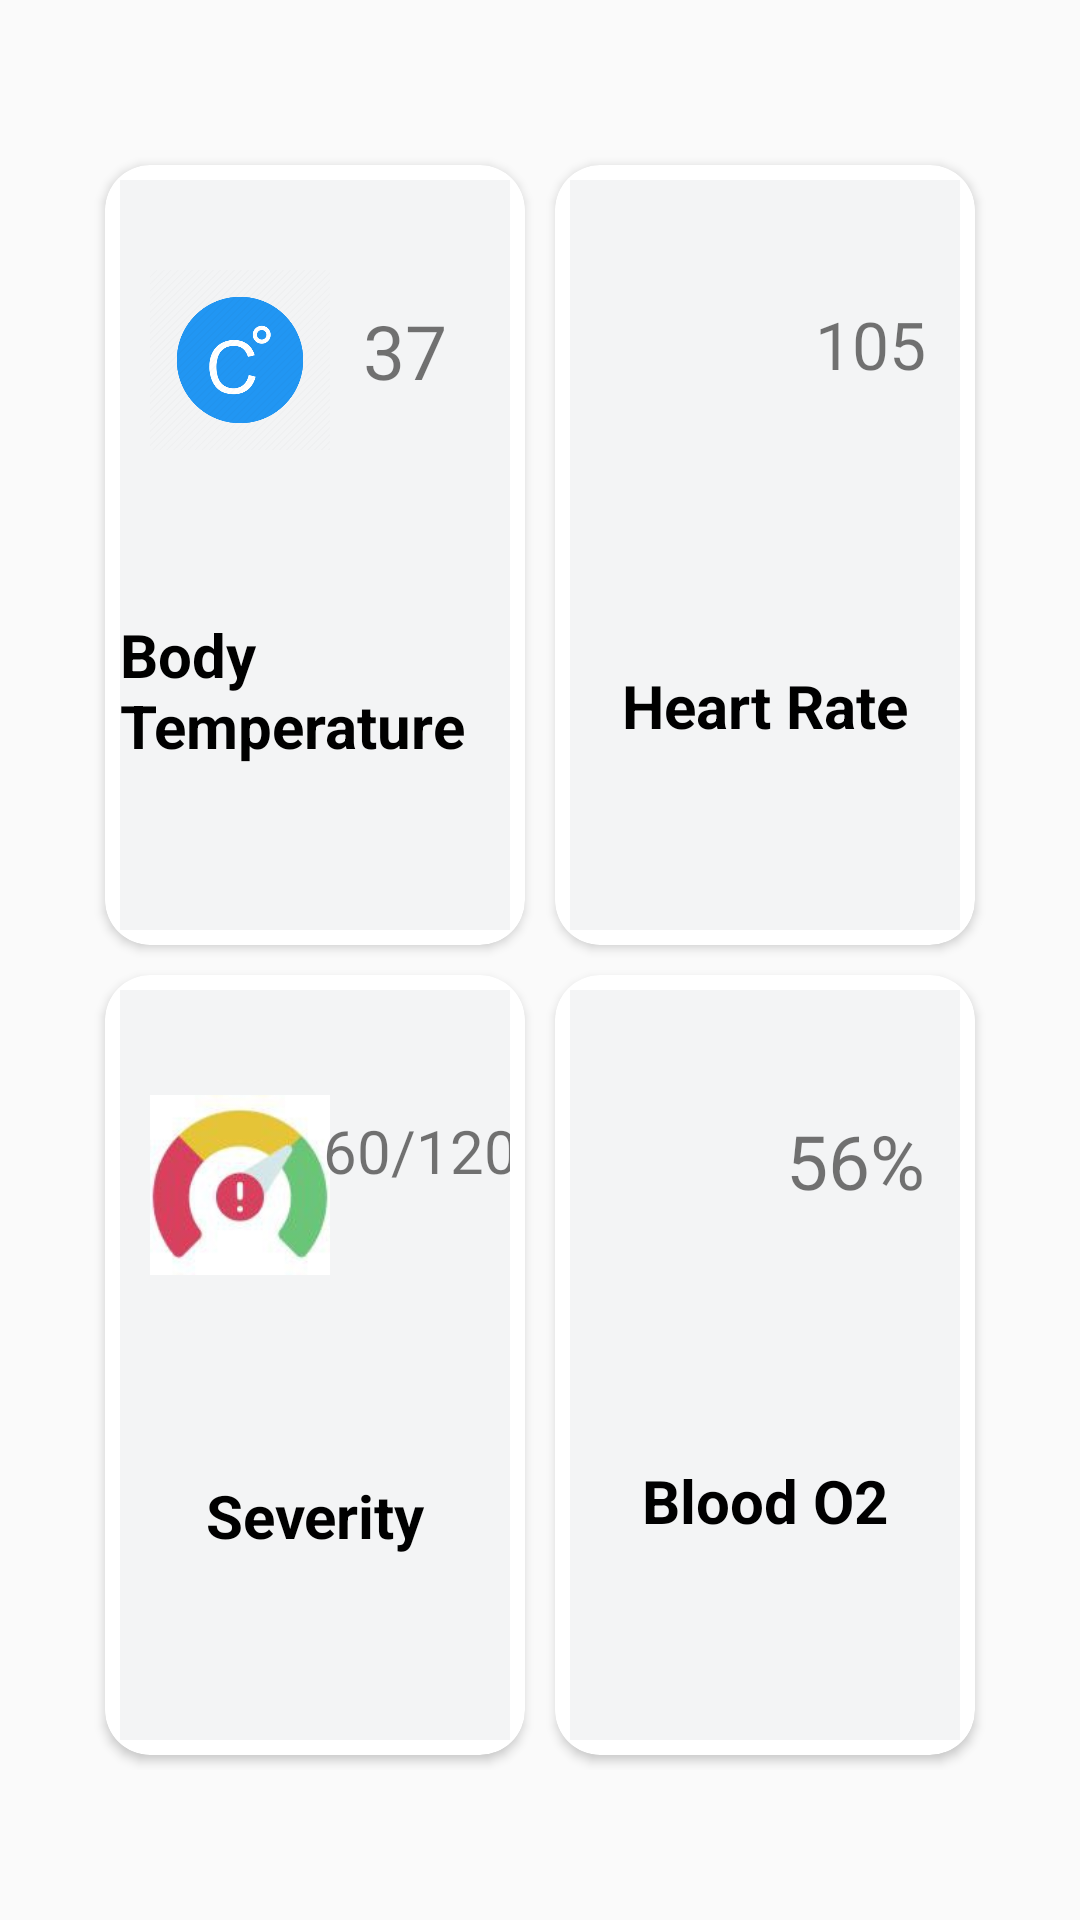

Layout XML and referenced resources for this Android screen:
<!-- AndroidManifest.xml: application theme Theme.AppCompat.Light -->
<!-- res/layout/fragment_home2.xml -->
<androidx.constraintlayout.widget.ConstraintLayout xmlns:android="http://schemas.android.com/apk/res/android"
    xmlns:app="http://schemas.android.com/apk/res-auto"
    xmlns:tools="http://schemas.android.com/tools"
    android:layout_width="match_parent"
    android:layout_height="match_parent"
    tools:context="com.example.emergency_alert_system.user.home.home">


    <GridLayout
        android:layout_width="0dp"
        android:layout_height="0dp"
        android:layout_marginStart="30dp"
        android:layout_marginTop="50dp"
        android:columnCount="2"
        android:rowCount="2"
        android:layout_marginEnd="30dp"
        android:layout_marginBottom="50dp"
        app:layout_constraintBottom_toBottomOf="parent"
        app:layout_constraintEnd_toEndOf="parent"
        app:layout_constraintStart_toStartOf="parent"
        app:layout_constraintTop_toTopOf="parent">
        <androidx.cardview.widget.CardView
            android:layout_height="0dp"
            android:layout_width="0dp"
            android:layout_rowWeight="1"
            android:layout_columnWeight="1"
            app:cardCornerRadius="15dp"
            android:layout_margin="5dp"
            >
            <androidx.constraintlayout.widget.ConstraintLayout
                android:layout_width="match_parent"
                android:layout_height="match_parent"
                android:orientation="vertical"
                android:layout_margin="5dp"
                android:background="@color/whiteMore_gray"
                >

                <ImageView
                    android:id="@+id/imageView"
                    android:layout_width="60dp"
                    android:layout_height="60dp"

                    android:layout_marginStart="10dp"
                    android:layout_marginTop="30dp"
                    android:src="@drawable/c"
                    app:layout_constraintStart_toStartOf="parent"
                    app:layout_constraintTop_toTopOf="parent" />

                <TextView
                    android:id="@+id/bodytempretrure"
                    android:layout_width="wrap_content"
                    android:layout_height="wrap_content"
                    android:layout_marginTop="40dp"
                    android:layout_marginEnd="10dp"
                    android:text="37"
                    android:textSize="25sp"
                    app:layout_constraintEnd_toEndOf="parent"
                    app:layout_constraintStart_toEndOf="@+id/imageView"
                    app:layout_constraintTop_toTopOf="parent" />

                <TextView
                    android:layout_width="wrap_content"
                    android:layout_height="wrap_content"
                    android:text="Body Temperature"
                    android:textSize="20sp"
                    android:textStyle="bold"
                    android:textColor="@color/black"
                    app:layout_constraintBottom_toBottomOf="parent"
                    app:layout_constraintEnd_toEndOf="parent"
                    app:layout_constraintStart_toStartOf="parent"
                    app:layout_constraintTop_toBottomOf="@+id/imageView" />


            </androidx.constraintlayout.widget.ConstraintLayout>
        </androidx.cardview.widget.CardView>
        <androidx.cardview.widget.CardView
            android:layout_height="0dp"
            android:layout_width="0dp"
            android:layout_rowWeight="1"
            android:layout_columnWeight="1"
            app:cardCornerRadius="15dp"
            android:layout_margin="5dp"
            >
            <androidx.constraintlayout.widget.ConstraintLayout
                android:layout_width="match_parent"
                android:layout_height="match_parent"
                android:orientation="vertical"
                android:layout_margin="5dp"
                android:background="@color/whiteMore_gray"
                >

                <ImageView
                    android:id="@+id/heart_imageView"
                    android:layout_width="70dp"
                    android:layout_height="70dp"


                    android:layout_marginStart="10dp"
                    android:layout_marginTop="30dp"
                    android:src="@drawable/heart"
                    app:layout_constraintStart_toStartOf="parent"
                    app:layout_constraintTop_toTopOf="parent" />

                <TextView
                    android:id="@+id/heartrate"
                    android:layout_width="wrap_content"
                    android:layout_height="wrap_content"
                    android:layout_marginTop="40dp"
                    android:layout_marginEnd="10dp"
                    android:text="105"
                    android:textSize="22sp"
                    app:layout_constraintEnd_toEndOf="parent"
                    app:layout_constraintStart_toEndOf="@+id/heart_imageView"
                    app:layout_constraintTop_toTopOf="parent" />

                <TextView
                    android:layout_width="wrap_content"
                    android:layout_height="wrap_content"
                    android:text="Heart Rate"
                    android:textSize="20sp"
                    android:textStyle="bold"
                    android:textColor="@color/black"
                    app:layout_constraintBottom_toBottomOf="parent"
                    app:layout_constraintEnd_toEndOf="parent"
                    app:layout_constraintStart_toStartOf="parent"
                    app:layout_constraintTop_toBottomOf="@+id/heart_imageView" />


            </androidx.constraintlayout.widget.ConstraintLayout>
        </androidx.cardview.widget.CardView>
        <androidx.cardview.widget.CardView
            android:layout_height="0dp"
            android:layout_width="0dp"
            android:layout_rowWeight="1"
            android:layout_columnWeight="1"
            app:cardCornerRadius="15dp"
            android:layout_margin="5dp"
            >
            <androidx.constraintlayout.widget.ConstraintLayout
                android:layout_width="match_parent"
                android:layout_height="match_parent"
                android:orientation="vertical"
                android:layout_margin="5dp"
                android:background="@color/whiteMore_gray"
                >

                <ImageView
                    android:id="@+id/pressure_imageView"
                    android:layout_width="60dp"
                    android:layout_height="70dp"
                    android:layout_marginStart="10dp"
                    android:layout_marginTop="30dp"
                    android:src="@drawable/sev"
                    app:layout_constraintStart_toStartOf="parent"
                    app:layout_constraintTop_toTopOf="parent" />

                <TextView
                    android:id="@+id/sev12"
                    android:layout_width="wrap_content"
                    android:layout_height="wrap_content"
                    android:layout_marginStart="10dp"
                    android:layout_marginTop="40dp"
                    android:layout_marginEnd="10dp"
                    android:text="60/120"
                    android:textSize="20sp"
                    app:layout_constraintEnd_toEndOf="parent"
                    app:layout_constraintStart_toEndOf="@+id/pressure_imageView"
                    app:layout_constraintTop_toTopOf="parent" />

                <TextView
                    android:layout_width="wrap_content"
                    android:layout_height="wrap_content"
                    android:text="Severity"
                    android:textSize="20sp"
                    android:textStyle="bold"
                    android:textColor="@color/black"
                    app:layout_constraintBottom_toBottomOf="parent"
                    app:layout_constraintEnd_toEndOf="parent"
                    app:layout_constraintStart_toStartOf="parent"
                    app:layout_constraintTop_toBottomOf="@+id/pressure_imageView" />


            </androidx.constraintlayout.widget.ConstraintLayout>
        </androidx.cardview.widget.CardView>
        <androidx.cardview.widget.CardView
            android:layout_height="0dp"
            android:layout_width="0dp"
            android:layout_rowWeight="1"
            android:layout_columnWeight="1"
            app:cardCornerRadius="15dp"
            android:layout_margin="5dp"
            >
            <androidx.constraintlayout.widget.ConstraintLayout
                android:layout_width="match_parent"
                android:layout_height="match_parent"
                android:orientation="vertical"
                android:layout_margin="5dp"
                android:background="@color/whiteMore_gray"
                >

                <ImageView
                    android:id="@+id/Spo_imageView"
                    android:layout_width="60dp"
                    android:layout_height="60dp"
                    android:layout_marginStart="10dp"
                    android:layout_marginTop="30dp"
                    android:src="@drawable/o"
                    app:layout_constraintStart_toStartOf="parent"
                    app:layout_constraintTop_toTopOf="parent" />

                <TextView
                    android:id="@+id/oxi"
                    android:layout_width="wrap_content"
                    android:layout_height="wrap_content"
                    android:layout_marginTop="40dp"
                    android:layout_marginEnd="10dp"
                    android:text="56%"
                    android:textSize="25sp"
                    app:layout_constraintEnd_toEndOf="parent"
                    app:layout_constraintStart_toEndOf="@+id/Spo_imageView"
                    app:layout_constraintTop_toTopOf="parent" />

                <TextView
                    android:layout_width="wrap_content"
                    android:layout_height="wrap_content"
                    android:text="Blood O2"
                    android:textSize="20sp"
                    android:textStyle="bold"
                    android:textColor="@color/black"
                    app:layout_constraintBottom_toBottomOf="parent"
                    app:layout_constraintEnd_toEndOf="parent"
                    app:layout_constraintStart_toStartOf="parent"
                    app:layout_constraintTop_toBottomOf="@+id/Spo_imageView" />


            </androidx.constraintlayout.widget.ConstraintLayout>
        </androidx.cardview.widget.CardView>
    </GridLayout>



</androidx.constraintlayout.widget.ConstraintLayout>
<!-- resources referenced by this layout -->
<resources>
  <color name="black">#FF000000</color>
  <color name="whiteMore_gray">#F2F3F4F5</color>
  <!-- drawable c: png bitmap (drawable-v24, 19502 bytes) -->
  <!-- drawable sev: jpg bitmap (drawable, 4064 bytes) -->
</resources>
